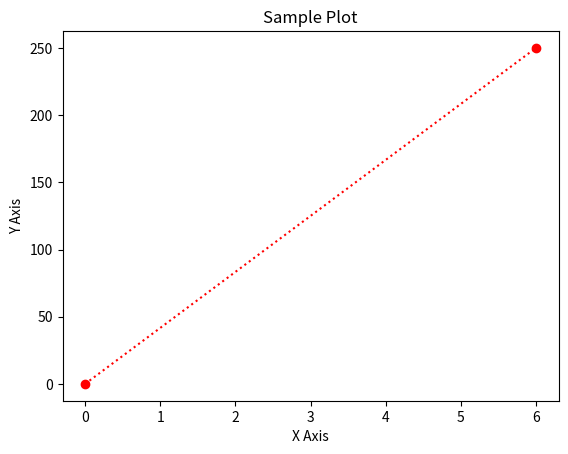

Python code for this plot:
# -*- coding: utf-8 -*-
"""
Created on Thu Feb  6 06:01:08 2025

[redacted]
"""
# Plot 2d graph using Matplotlib with points and dotted lines
import matplotlib.pyplot as plt
import pandas as pd
import numpy as np
xpoints= np.array([0,6])
ypoints= np.array([0,250])
plt.plot(xpoints,ypoints,linestyle='dotted',marker='o',color='red')
plt.title("Sample Plot")
plt.xlabel("X Axis")
plt.ylabel("Y Axis")
plt.show()